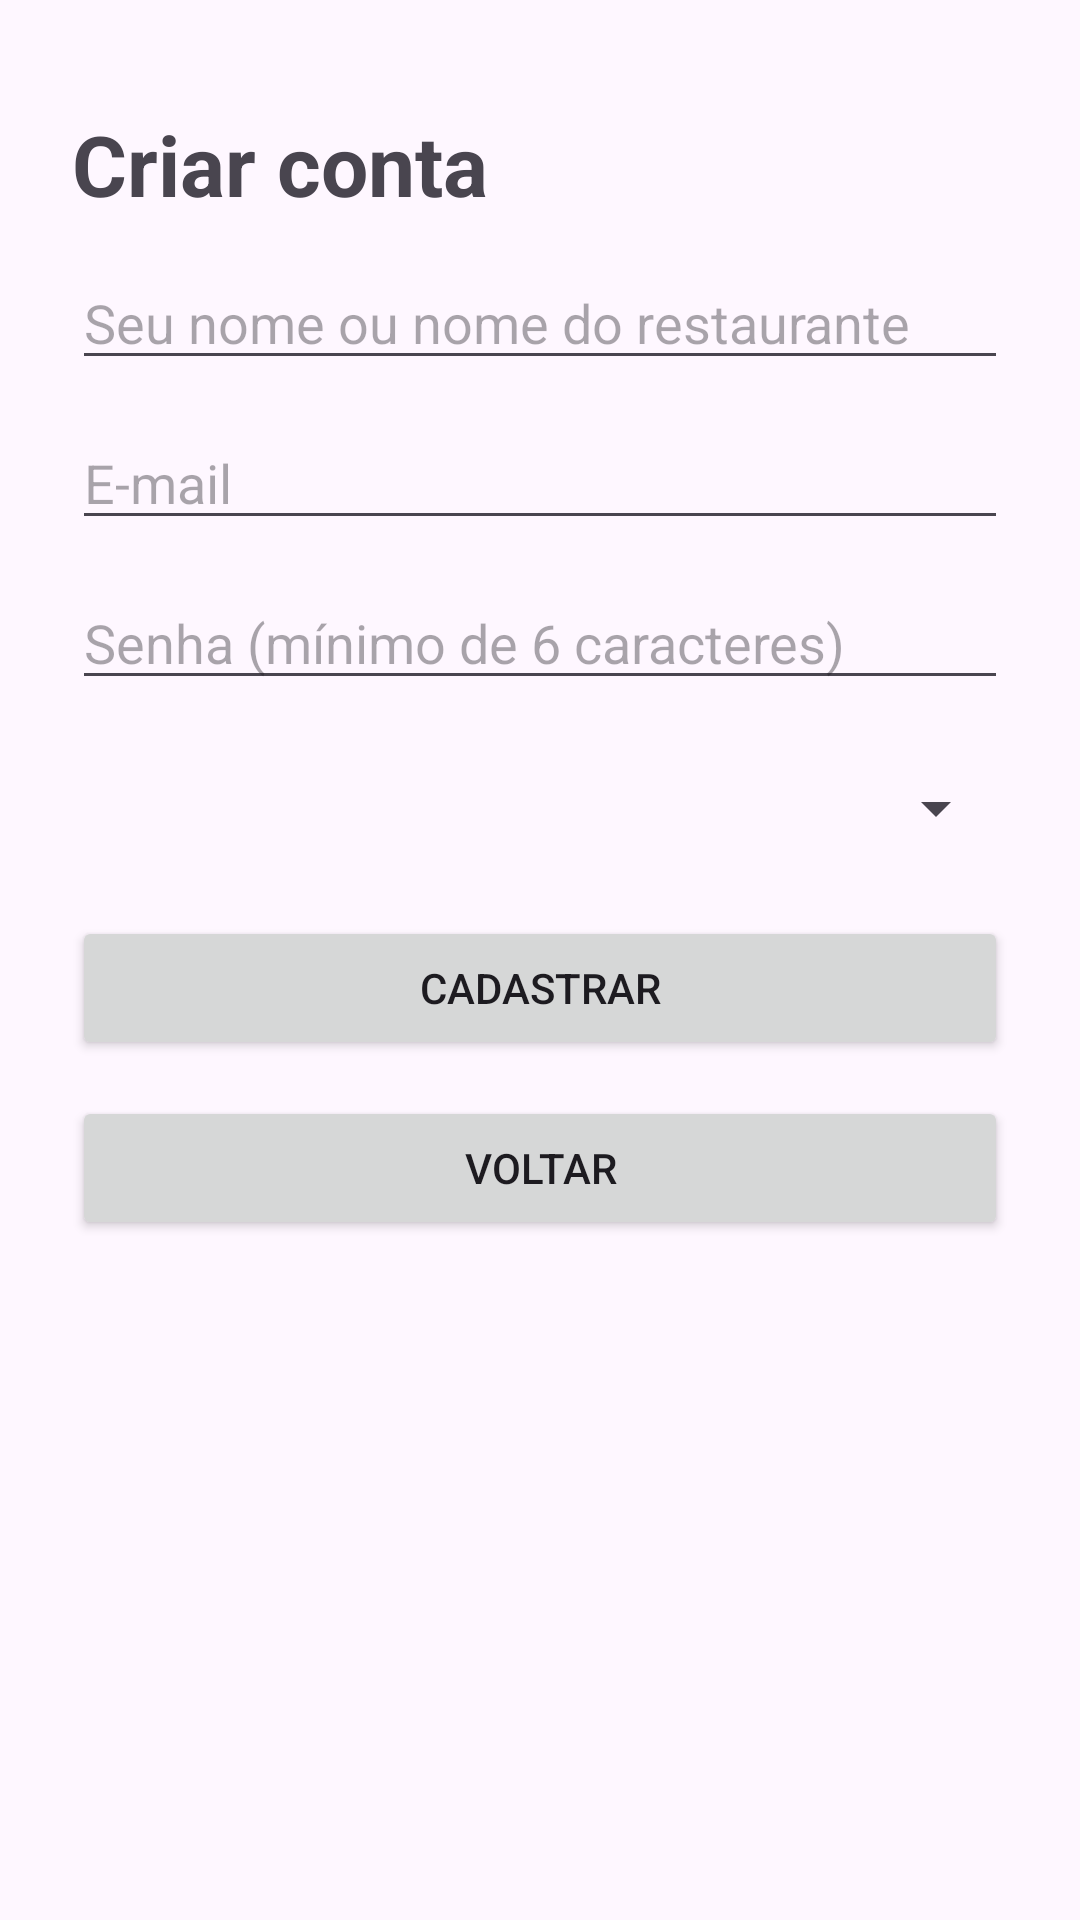

Here is an Android app screen rendered from its layout file. Give the layout XML and the strings, colors and styles it references.
<!-- AndroidManifest.xml: application theme Theme.Desafio2BM -->
<!-- res/layout/activity_cadastro.xml -->
<?xml version="1.0" encoding="utf-8"?>
<ScrollView
    xmlns:android="http://schemas.android.com/apk/res/android"
    xmlns:app="http://schemas.android.com/apk/res-auto"
    android:id="@+id/sv_principal"
    android:layout_width="match_parent"
    android:layout_height="match_parent"
    android:fillViewport="true">

    <androidx.constraintlayout.widget.ConstraintLayout
        android:layout_width="match_parent"
        android:layout_height="wrap_content"
        android:padding="24dp">

        <TextView
            android:id="@+id/tv_titulo"
            android:layout_width="0dp"
            android:layout_height="wrap_content"
            android:layout_marginTop="12dp"
            android:text="Criar conta"
            android:textSize="28sp"
            android:textStyle="bold"
            app:layout_constraintStart_toStartOf="parent"
            app:layout_constraintEnd_toEndOf="parent"
            app:layout_constraintTop_toTopOf="parent"
            app:layout_constraintBottom_toTopOf="@id/et_nome"
            app:layout_constraintVertical_chainStyle="packed"
            app:layout_constraintVertical_bias="0" />

        <EditText
            android:id="@+id/et_nome"
            android:layout_width="0dp"
            android:layout_height="wrap_content"
            android:layout_marginTop="12dp"
            android:hint="Seu nome ou nome do restaurante"
            android:inputType="textCapWords"
            app:layout_constraintStart_toStartOf="parent"
            app:layout_constraintEnd_toEndOf="parent"
            app:layout_constraintTop_toBottomOf="@id/tv_titulo"
            app:layout_constraintBottom_toTopOf="@id/et_email" />

        <EditText
            android:id="@+id/et_email"
            android:layout_width="0dp"
            android:layout_height="wrap_content"
            android:layout_marginTop="12dp"
            android:hint="E-mail"
            android:inputType="textEmailAddress"
            app:layout_constraintStart_toStartOf="parent"
            app:layout_constraintEnd_toEndOf="parent"
            app:layout_constraintTop_toBottomOf="@id/et_nome"
            app:layout_constraintBottom_toTopOf="@id/et_senha" />

        <EditText
            android:id="@+id/et_senha"
            android:layout_width="0dp"
            android:layout_height="wrap_content"
            android:layout_marginTop="12dp"
            android:hint="Senha (mínimo de 6 caracteres)"
            android:inputType="textPassword"
            app:layout_constraintStart_toStartOf="parent"
            app:layout_constraintEnd_toEndOf="parent"
            app:layout_constraintTop_toBottomOf="@id/et_email"
            app:layout_constraintBottom_toTopOf="@id/sp_perfil" />

        <Spinner
            android:id="@+id/sp_perfil"
            android:layout_width="0dp"
            android:layout_height="wrap_content"
            android:layout_marginTop="12dp"
            android:minHeight="48dp"
            app:layout_constraintStart_toStartOf="parent"
            app:layout_constraintEnd_toEndOf="parent"
            app:layout_constraintTop_toBottomOf="@id/et_senha"
            app:layout_constraintBottom_toTopOf="@id/btn_salvar" />

        <Button
            android:id="@+id/btn_salvar"
            android:layout_width="0dp"
            android:layout_height="wrap_content"
            android:layout_marginTop="12dp"
            android:text="Cadastrar"
            app:layout_constraintStart_toStartOf="parent"
            app:layout_constraintEnd_toEndOf="parent"
            app:layout_constraintTop_toBottomOf="@id/sp_perfil"
            app:layout_constraintBottom_toTopOf="@id/btn_voltar" />

        <Button
            android:id="@+id/btn_voltar"
            android:layout_width="0dp"
            android:layout_height="wrap_content"
            android:layout_marginTop="12dp"
            android:text="Voltar"
            app:layout_constraintStart_toStartOf="parent"
            app:layout_constraintEnd_toEndOf="parent"
            app:layout_constraintTop_toBottomOf="@id/btn_salvar"
            app:layout_constraintBottom_toTopOf="@id/tv_mensagem" />

        <TextView
            android:id="@+id/tv_mensagem"
            android:layout_width="0dp"
            android:layout_height="wrap_content"
            android:layout_marginTop="12dp"
            android:accessibilityLiveRegion="polite"
            app:layout_constraintStart_toStartOf="parent"
            app:layout_constraintEnd_toEndOf="parent"
            app:layout_constraintTop_toBottomOf="@id/btn_voltar"
            app:layout_constraintBottom_toBottomOf="parent" />
    </androidx.constraintlayout.widget.ConstraintLayout>
</ScrollView>
<!-- resources referenced by this layout -->
<resources>
  <style name="Theme.Desafio2BM" parent="Base.Theme.Desafio2BM" />
  <style name="Base.Theme.Desafio2BM" parent="Theme.Material3.DayNight.NoActionBar">
          
          
      </style>
</resources>
